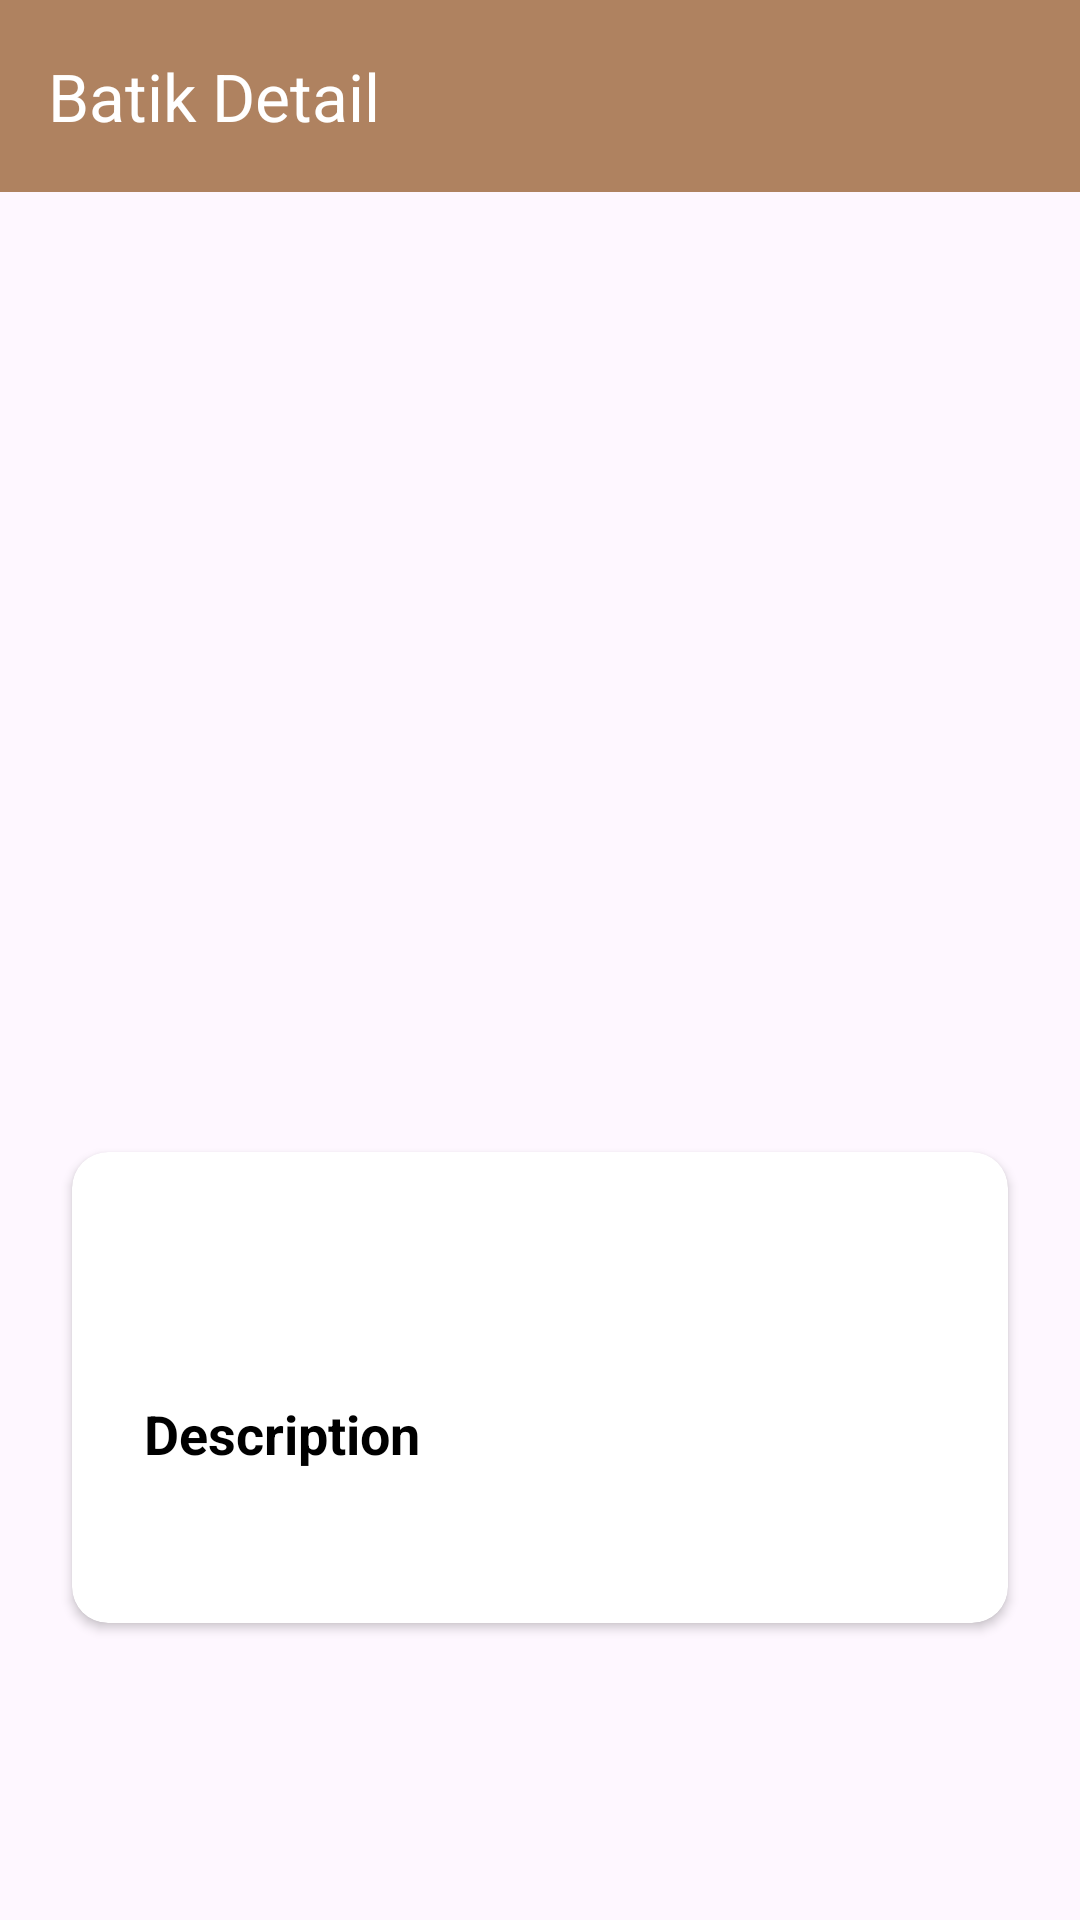

Write the Android layout XML for this screen, with the resource values it uses.
<!-- AndroidManifest.xml: application theme Theme.Sebatik -->
<!-- res/layout/fragment_detail_batik.xml -->
<?xml version="1.0" encoding="utf-8"?>
<FrameLayout xmlns:android="http://schemas.android.com/apk/res/android"
    xmlns:app="http://schemas.android.com/apk/res-auto"
    xmlns:tools="http://schemas.android.com/tools"
    android:layout_width="match_parent"
    android:layout_height="match_parent"
    tools:context=".ui.detailproduct.DetailProductFragment">

    <androidx.core.widget.NestedScrollView
        android:layout_width="match_parent"
        android:layout_height="match_parent">

        <androidx.constraintlayout.widget.ConstraintLayout
            android:layout_width="match_parent"
            android:layout_height="wrap_content">

            <com.google.android.material.appbar.AppBarLayout
                android:id="@+id/toolbar_layout"
                android:layout_width="match_parent"
                android:layout_height="wrap_content"
                app:layout_constraintEnd_toEndOf="parent"
                app:layout_constraintStart_toStartOf="parent"
                app:layout_constraintTop_toTopOf="parent">

                <com.google.android.material.appbar.MaterialToolbar
                    android:id="@+id/toolbar"
                    android:layout_width="match_parent"
                    android:layout_height="wrap_content"
                    android:background="@color/brown"
                    app:layout_constraintEnd_toEndOf="parent"
                    app:layout_constraintStart_toStartOf="parent"
                    app:layout_constraintTop_toTopOf="parent"
                    app:navigationIcon="@drawable/baseline_arrow_back_24"
                    app:title="Batik Detail"
                    app:titleTextColor="@color/white"/>
            </com.google.android.material.appbar.AppBarLayout>

            <ImageView
                android:id="@+id/iv_detail_batik"
                android:layout_width="match_parent"
                android:layout_height="300dp"
                android:contentDescription="@string/product_image"
                android:scaleType="fitXY"
                app:layout_constraintEnd_toEndOf="parent"
                app:layout_constraintStart_toStartOf="parent"
                app:layout_constraintTop_toBottomOf="@id/toolbar_layout" />


            <androidx.cardview.widget.CardView
                android:layout_width="match_parent"
                android:layout_height="wrap_content"
                android:layout_marginTop="20dp"
                android:layout_marginHorizontal="24dp"
                app:cardCornerRadius="12dp"
                android:elevation="12dp"
                android:layout_marginBottom="24dp"
                app:layout_constraintBottom_toBottomOf="parent"
                app:layout_constraintTop_toBottomOf="@id/iv_detail_batik"
                app:layout_constraintStart_toStartOf="parent"
                app:layout_constraintEnd_toEndOf="parent">

                <androidx.constraintlayout.widget.ConstraintLayout
                    android:layout_width="match_parent"
                    android:layout_height="match_parent">

                    <TextView
                        android:id="@+id/tv_batik_name"
                        android:layout_width="wrap_content"
                        android:layout_height="wrap_content"
                        android:layout_margin="24dp"
                        android:background="@drawable/background_rounded"
                        android:padding="12dp"
                        android:textSize="16sp"
                        android:textStyle="bold"
                        app:layout_constraintStart_toStartOf="parent"
                        app:layout_constraintTop_toTopOf="parent"
                        tools:text="Nama Batik"/>


                    <TextView
                        android:id="@+id/tv_description_title"
                        android:layout_width="wrap_content"
                        android:layout_height="wrap_content"
                        android:text="@string/description"
                        android:textStyle="bold"
                        android:textSize="18sp"
                        android:layout_marginTop="12dp"
                        app:layout_constraintTop_toBottomOf="@id/tv_batik_name"
                        app:layout_constraintStart_toStartOf="@id/tv_batik_name"/>

                    <TextView
                        android:id="@+id/tv_description_content"
                        android:layout_width="0dp"
                        android:layout_height="wrap_content"
                        tools:text="Ini ceritanya deskripsi produk"
                        android:backgroundTint="@color/brown"
                        android:layout_marginTop="8dp"
                        android:layout_marginEnd="24dp"
                        android:layout_marginBottom="24dp"
                        app:layout_constraintEnd_toEndOf="parent"
                        app:layout_constraintTop_toBottomOf="@id/tv_description_title"
                        app:layout_constraintStart_toStartOf="@id/tv_description_title"
                        app:layout_constraintBottom_toBottomOf="parent"/>

                </androidx.constraintlayout.widget.ConstraintLayout>
            </androidx.cardview.widget.CardView>

        </androidx.constraintlayout.widget.ConstraintLayout>
    </androidx.core.widget.NestedScrollView>
</FrameLayout>
<!-- resources referenced by this layout -->
<resources>
  <color name="brown">#AF8260</color>
  <color name="white">#FFFFFFFF</color>
      //blue hex colour
  <string name="description">Description</string>
  <string name="product_image">product image</string>
  <style name="Theme.Sebatik" parent="Base.Theme.Sebatik" />
  <style name="Base.Theme.Sebatik" parent="Theme.Material3.DayNight.NoActionBar">
          
           <item name="colorPrimary">@color/brown</item>
          <item name="android:textColor">@color/black</item>
          <item name="android:forceDarkAllowed">false</item>
      </style>
  <color name="black">#FF000000</color>
</resources>
